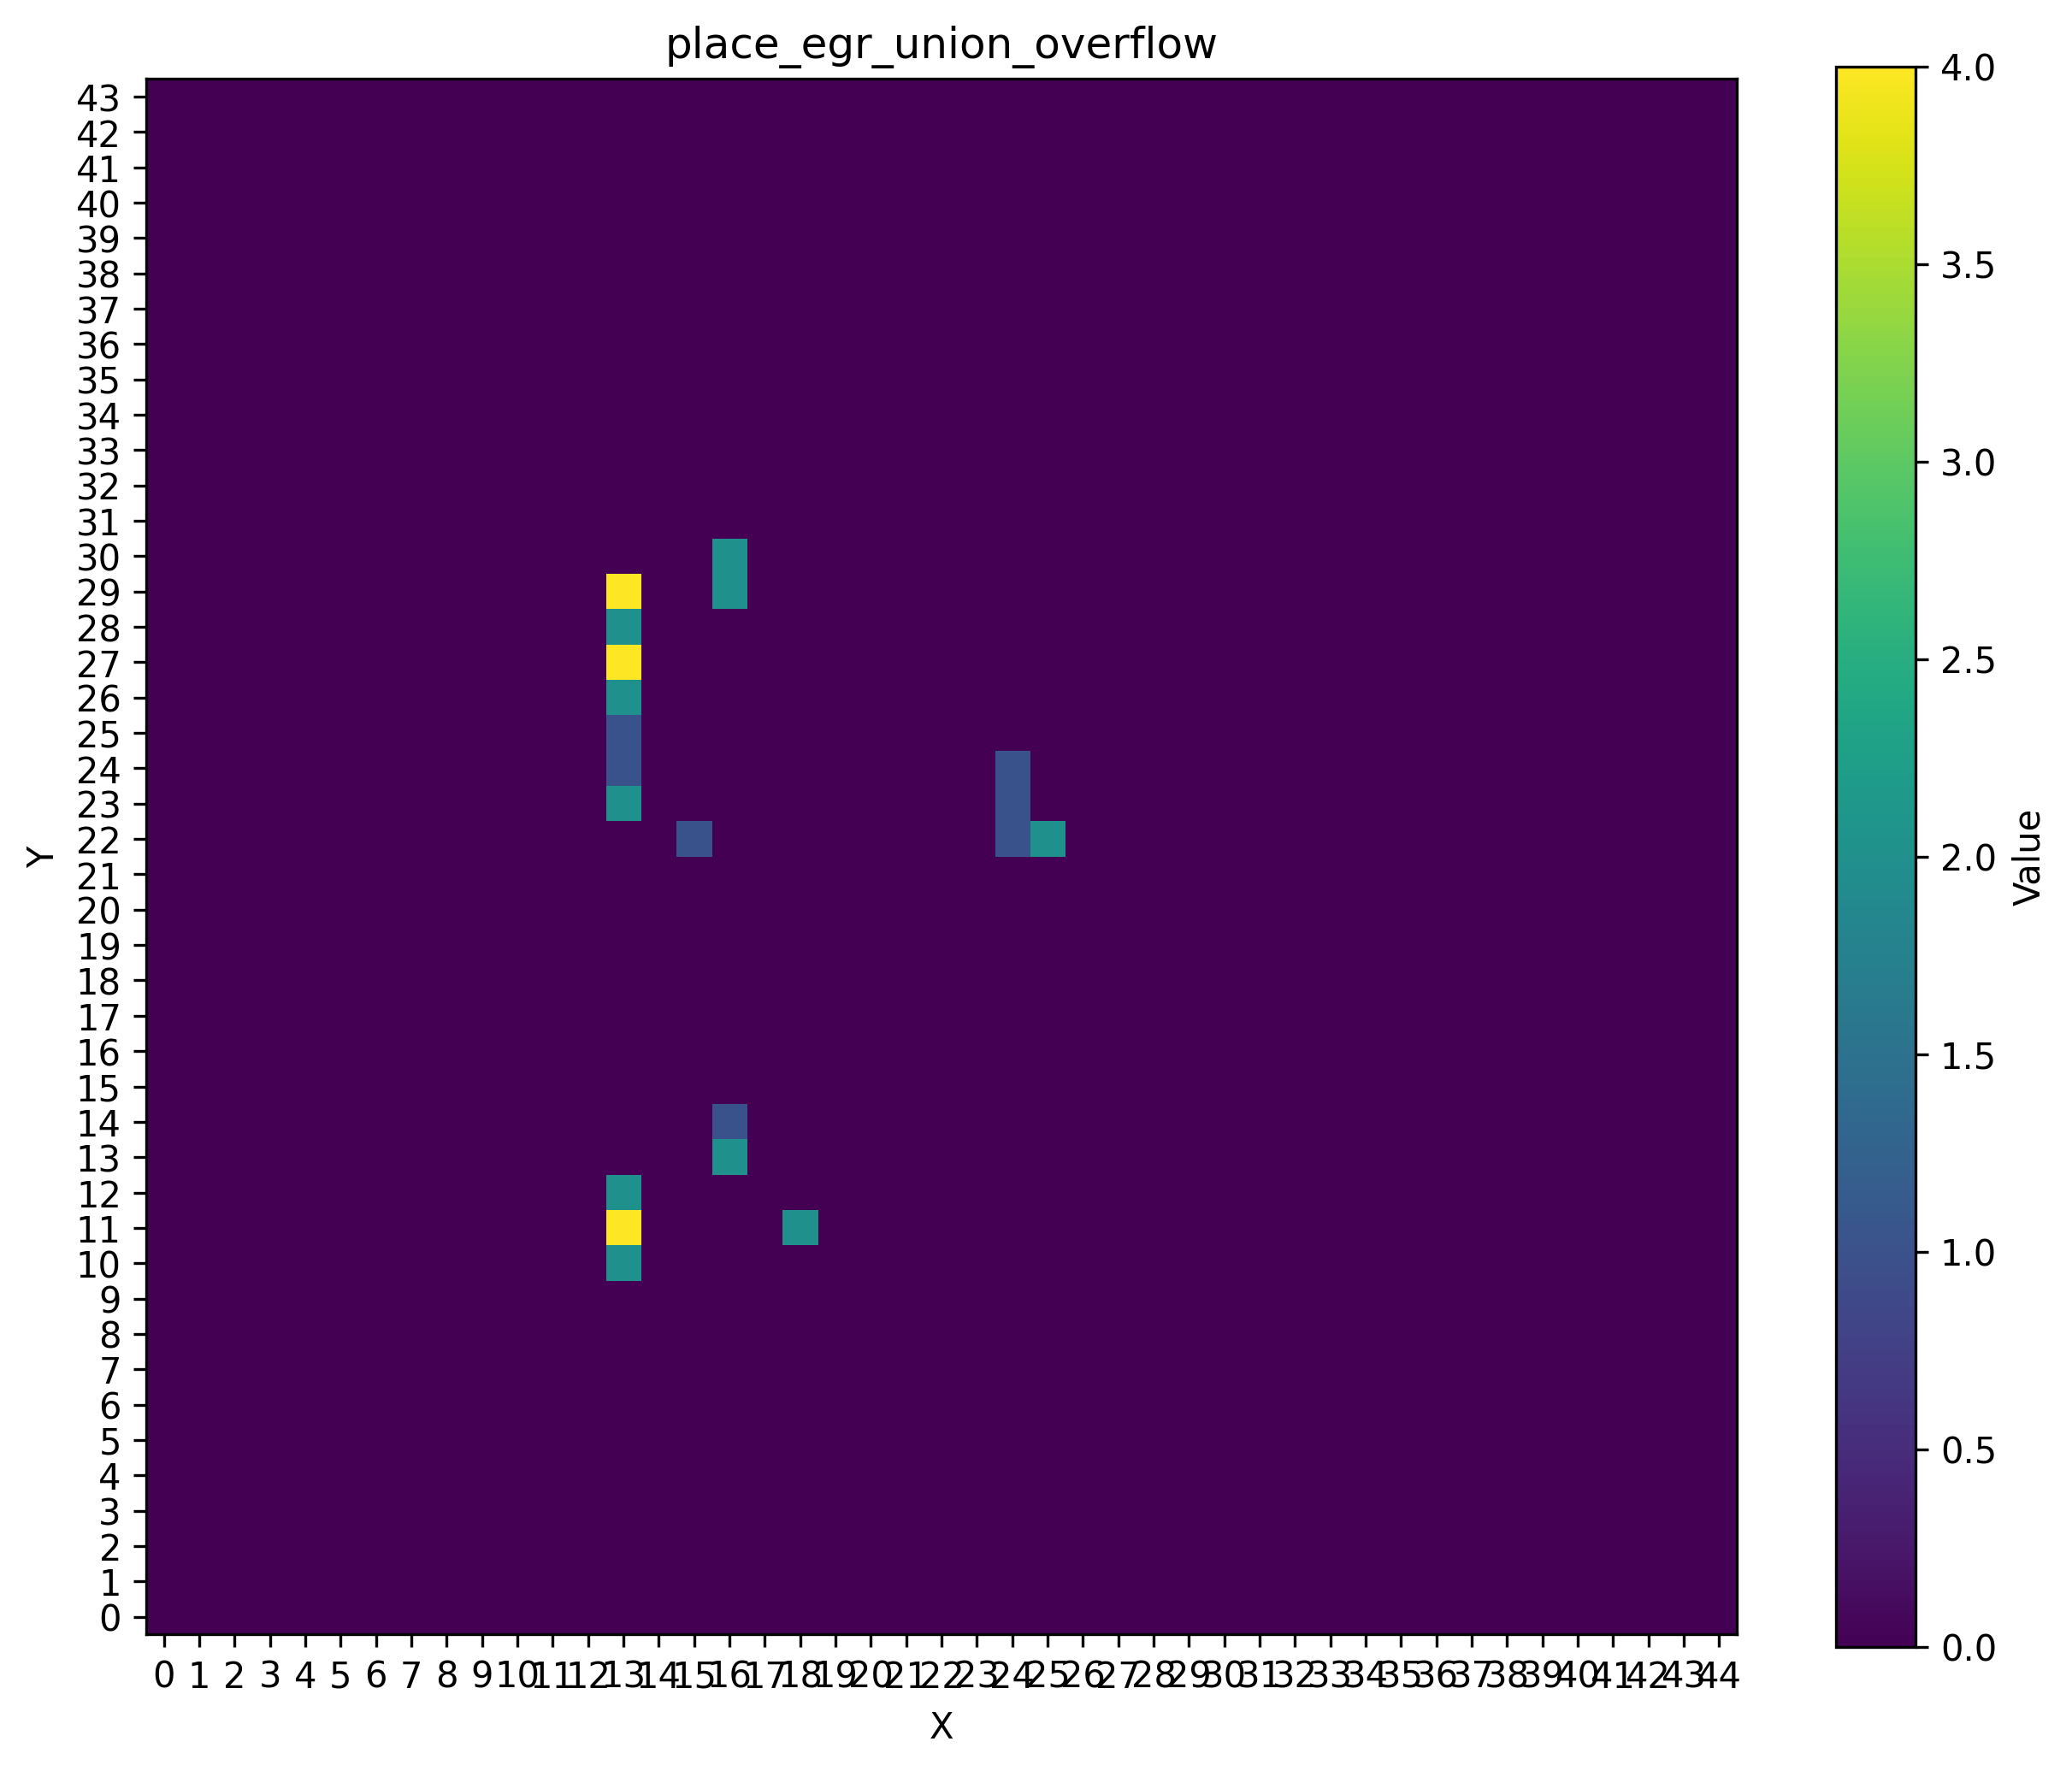

The table this chart was drawn from, first rows:
0, 0, 0, 0, 0, 0, 0, 0, 0, 0, 0, 0, 0, 0, 0, 0, 0, 0, 0, 0, 0, 0, 0, 0
0, 0, 0, 0, 0, 0, 0, 0, 0, 0, 0, 0, 0, 0, 0, 0, 0, 0, 0, 0, 0, 0, 0, 0
0, 0, 0, 0, 0, 0, 0, 0, 0, 0, 0, 0, 0, 0, 0, 0, 0, 0, 0, 0, 0, 0, 0, 0
0, 0, 0, 0, 0, 0, 0, 0, 0, 0, 0, 0, 0, 0, 0, 0, 0, 0, 0, 0, 0, 0, 0, 0
0, 0, 0, 0, 0, 0, 0, 0, 0, 0, 0, 0, 0, 0, 0, 0, 0, 0, 0, 0, 0, 0, 0, 0
0, 0, 0, 0, 0, 0, 0, 0, 0, 0, 0, 0, 0, 0, 0, 0, 0, 0, 0, 0, 0, 0, 0, 0
0, 0, 0, 0, 0, 0, 0, 0, 0, 0, 0, 0, 0, 0, 0, 0, 0, 0, 0, 0, 0, 0, 0, 0
0, 0, 0, 0, 0, 0, 0, 0, 0, 0, 0, 0, 0, 0, 0, 0, 0, 0, 0, 0, 0, 0, 0, 0
0, 0, 0, 0, 0, 0, 0, 0, 0, 0, 0, 0, 0, 0, 0, 0, 0, 0, 0, 0, 0, 0, 0, 0
0, 0, 0, 0, 0, 0, 0, 0, 0, 0, 0, 0, 0, 0, 0, 0, 0, 0, 0, 0, 0, 0, 0, 0
0, 0, 0, 0, 0, 0, 0, 0, 0, 0, 0, 0, 0, 0, 0, 0, 0, 0, 0, 0, 0, 0, 0, 0
0, 0, 0, 0, 0, 0, 0, 0, 0, 0, 0, 0, 0, 2, 0, 0, 0, 0, 0, 0, 0, 0, 0, 0
0, 0, 0, 0, 0, 0, 0, 0, 0, 0, 0, 0, 0, 4, 0, 0, 0, 0, 2, 0, 0, 0, 0, 0
0, 0, 0, 0, 0, 0, 0, 0, 0, 0, 0, 0, 0, 2, 0, 0, 0, 0, 0, 0, 0, 0, 0, 0
0, 0, 0, 0, 0, 0, 0, 0, 0, 0, 0, 0, 0, 0, 0, 0, 2, 0, 0, 0, 0, 0, 0, 0
0, 0, 0, 0, 0, 0, 0, 0, 0, 0, 0, 0, 0, 0, 0, 0, 1, 0, 0, 0, 0, 0, 0, 0
0, 0, 0, 0, 0, 0, 0, 0, 0, 0, 0, 0, 0, 0, 0, 0, 0, 0, 0, 0, 0, 0, 0, 0
0, 0, 0, 0, 0, 0, 0, 0, 0, 0, 0, 0, 0, 0, 0, 0, 0, 0, 0, 0, 0, 0, 0, 0
0, 0, 0, 0, 0, 0, 0, 0, 0, 0, 0, 0, 0, 0, 0, 0, 0, 0, 0, 0, 0, 0, 0, 0
0, 0, 0, 0, 0, 0, 0, 0, 0, 0, 0, 0, 0, 0, 0, 0, 0, 0, 0, 0, 0, 0, 0, 0
0, 0, 0, 0, 0, 0, 0, 0, 0, 0, 0, 0, 0, 0, 0, 0, 0, 0, 0, 0, 0, 0, 0, 0
0, 0, 0, 0, 0, 0, 0, 0, 0, 0, 0, 0, 0, 0, 0, 0, 0, 0, 0, 0, 0, 0, 0, 0
0, 0, 0, 0, 0, 0, 0, 0, 0, 0, 0, 0, 0, 0, 0, 0, 0, 0, 0, 0, 0, 0, 0, 0
0, 0, 0, 0, 0, 0, 0, 0, 0, 0, 0, 0, 0, 0, 0, 1, 0, 0, 0, 0, 0, 0, 0, 0
0, 0, 0, 0, 0, 0, 0, 0, 0, 0, 0, 0, 0, 2, 0, 0, 0, 0, 0, 0, 0, 0, 0, 0
0, 0, 0, 0, 0, 0, 0, 0, 0, 0, 0, 0, 0, 1, 0, 0, 0, 0, 0, 0, 0, 0, 0, 0
0, 0, 0, 0, 0, 0, 0, 0, 0, 0, 0, 0, 0, 1, 0, 0, 0, 0, 0, 0, 0, 0, 0, 0
0, 0, 0, 0, 0, 0, 0, 0, 0, 0, 0, 0, 0, 2, 0, 0, 0, 0, 0, 0, 0, 0, 0, 0
0, 0, 0, 0, 0, 0, 0, 0, 0, 0, 0, 0, 0, 4, 0, 0, 0, 0, 0, 0, 0, 0, 0, 0
0, 0, 0, 0, 0, 0, 0, 0, 0, 0, 0, 0, 0, 2, 0, 0, 0, 0, 0, 0, 0, 0, 0, 0
0, 0, 0, 0, 0, 0, 0, 0, 0, 0, 0, 0, 0, 4, 0, 0, 2, 0, 0, 0, 0, 0, 0, 0
0, 0, 0, 0, 0, 0, 0, 0, 0, 0, 0, 0, 0, 0, 0, 0, 2, 0, 0, 0, 0, 0, 0, 0
0, 0, 0, 0, 0, 0, 0, 0, 0, 0, 0, 0, 0, 0, 0, 0, 0, 0, 0, 0, 0, 0, 0, 0
0, 0, 0, 0, 0, 0, 0, 0, 0, 0, 0, 0, 0, 0, 0, 0, 0, 0, 0, 0, 0, 0, 0, 0
0, 0, 0, 0, 0, 0, 0, 0, 0, 0, 0, 0, 0, 0, 0, 0, 0, 0, 0, 0, 0, 0, 0, 0
0, 0, 0, 0, 0, 0, 0, 0, 0, 0, 0, 0, 0, 0, 0, 0, 0, 0, 0, 0, 0, 0, 0, 0
0, 0, 0, 0, 0, 0, 0, 0, 0, 0, 0, 0, 0, 0, 0, 0, 0, 0, 0, 0, 0, 0, 0, 0
0, 0, 0, 0, 0, 0, 0, 0, 0, 0, 0, 0, 0, 0, 0, 0, 0, 0, 0, 0, 0, 0, 0, 0
0, 0, 0, 0, 0, 0, 0, 0, 0, 0, 0, 0, 0, 0, 0, 0, 0, 0, 0, 0, 0, 0, 0, 0
0, 0, 0, 0, 0, 0, 0, 0, 0, 0, 0, 0, 0, 0, 0, 0, 0, 0, 0, 0, 0, 0, 0, 0
0, 0, 0, 0, 0, 0, 0, 0, 0, 0, 0, 0, 0, 0, 0, 0, 0, 0, 0, 0, 0, 0, 0, 0
0, 0, 0, 0, 0, 0, 0, 0, 0, 0, 0, 0, 0, 0, 0, 0, 0, 0, 0, 0, 0, 0, 0, 0
0, 0, 0, 0, 0, 0, 0, 0, 0, 0, 0, 0, 0, 0, 0, 0, 0, 0, 0, 0, 0, 0, 0, 0
0, 0, 0, 0, 0, 0, 0, 0, 0, 0, 0, 0, 0, 0, 0, 0, 0, 0, 0, 0, 0, 0, 0, 0
0, 0, 0, 0, 0, 0, 0, 0, 0, 0, 0, 0, 0, 0, 0, 0, 0, 0, 0, 0, 0, 0, 0, 0
